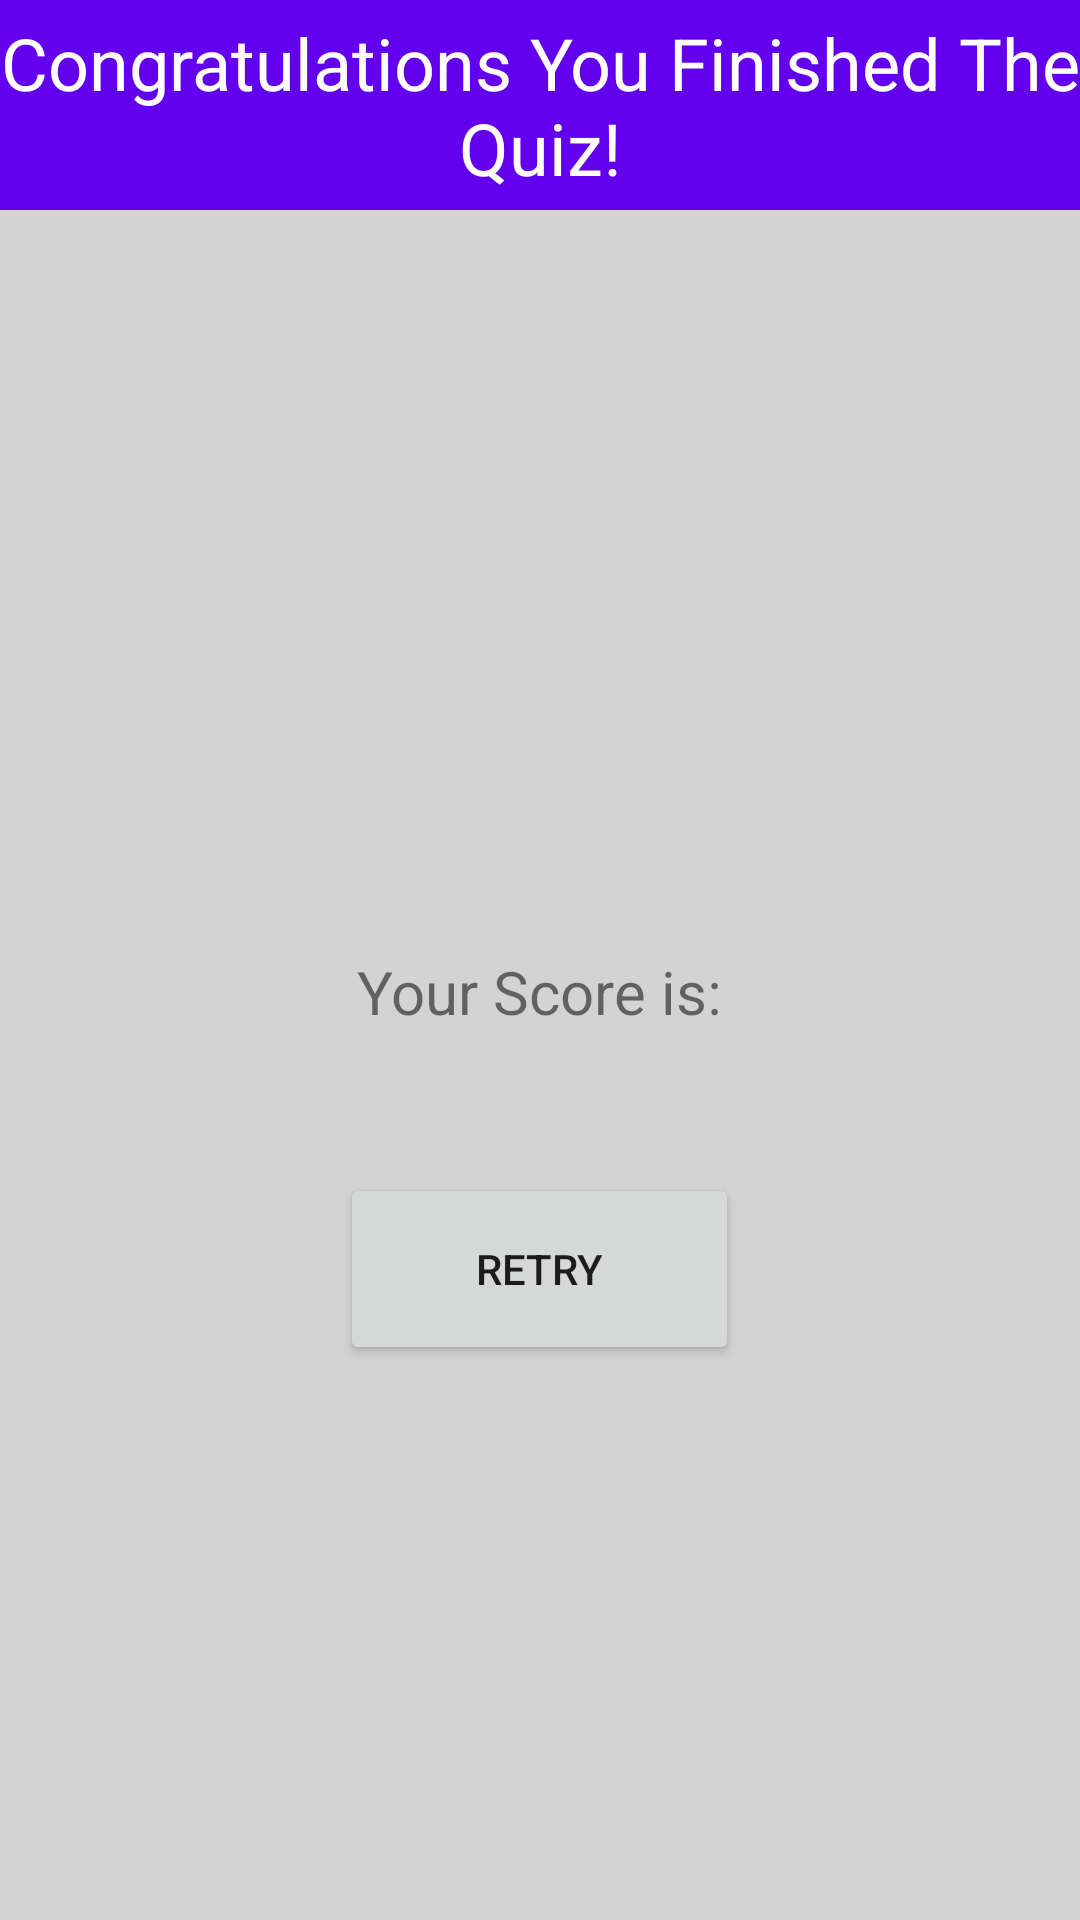

The Android layout XML behind this screen, and the referenced resources:
<!-- AndroidManifest.xml: application theme Theme.QuizBuilder -->
<!-- res/layout/activity_your_score.xml -->
<?xml version="1.0" encoding="utf-8"?>
<androidx.constraintlayout.widget.ConstraintLayout xmlns:android="http://schemas.android.com/apk/res/android"
    xmlns:app="http://schemas.android.com/apk/res-auto"
    xmlns:tools="http://schemas.android.com/tools"
    android:layout_width="match_parent"
    android:layout_height="match_parent"
    android:textAlignment="center"
    tools:context=".YourScore">

    <LinearLayout
        android:layout_width="match_parent"
        android:layout_height="match_parent"
        android:background="@color/lightGrey"
        android:orientation="vertical"
        app:layout_constraintTop_toTopOf="parent">

        <TextView
            android:id="@+id/ScoreTxt"
            android:layout_width="wrap_content"
            android:layout_height="70dp"
            android:layout_gravity="center_horizontal"
            android:background="@color/purple_500"
            android:gravity="center"
            android:text="@string/scoreTxt"
            android:textAlignment="center"
            android:textColor="@color/white"
            android:textSize="24sp" />

        <TextView
            android:id="@+id/yourNameId"
            android:layout_width="217dp"
            android:layout_height="wrap_content"
            android:layout_gravity="center_horizontal"
            android:layout_marginTop="200dp"
            android:layout_marginBottom="10dp"
            android:text="@string/yourName"
            android:textAlignment="center"
            android:textSize="20sp" />

        <TextView
            android:id="@+id/YourScoreTxt"
            android:layout_width="179dp"
            android:layout_height="wrap_content"
            android:layout_gravity="center_horizontal"
            android:layout_marginTop="10dp"
            android:text="@string/YourScoreTxt"
            android:textAlignment="center"
            android:textSize="20sp" />

        <TextView
            android:id="@+id/FinalScore"
            android:layout_width="179dp"
            android:layout_height="wrap_content"
            android:layout_gravity="center_horizontal"
            android:layout_marginTop="10dp"
            android:text="@string/FinalScoreTxt"
            android:textAlignment="center"
            android:textSize="20sp" />

        <Button
            android:id="@+id/PlayAgainBtn"
            android:layout_width="133dp"
            android:layout_height="64dp"
            android:layout_gravity="center_horizontal"
            android:layout_marginTop="10dp"
            android:text="@string/PlayAgainTxt" />
    </LinearLayout>
</androidx.constraintlayout.widget.ConstraintLayout>
<!-- resources referenced by this layout -->
<resources>
  <color name="lightGrey">#D3D3D3</color>
  <color name="purple_500">#FF6200EE</color>
  <color name="white">#FFFFFFFF</color>
  <string name="FinalScoreTxt" />
  <string name="PlayAgainTxt">Retry</string>
  <string name="YourScoreTxt">Your Score is: </string>
  <string name="scoreTxt">Congratulations You Finished The Quiz!</string>
  <string name="yourName" />
  <style name="Theme.QuizBuilder" parent="Theme.MaterialComponents.DayNight.DarkActionBar">
          
          <item name="colorPrimary">@color/purple_500</item>
          <item name="colorPrimaryVariant">@color/purple_700</item>
          <item name="colorOnPrimary">@color/white</item>
          
          <item name="colorSecondary">@color/teal_200</item>
          <item name="colorSecondaryVariant">@color/teal_700</item>
          <item name="colorOnSecondary">@color/black</item>
          
          <item name="android:statusBarColor" tools:targetApi="l">?attr/colorPrimaryVariant</item>
          
      </style>
  <color name="purple_700">#FF3700B3</color>
  <color name="teal_200">#FF03DAC5</color>
  <color name="teal_700">#FF018786</color>
  <color name="black">#FF000000</color>
</resources>
